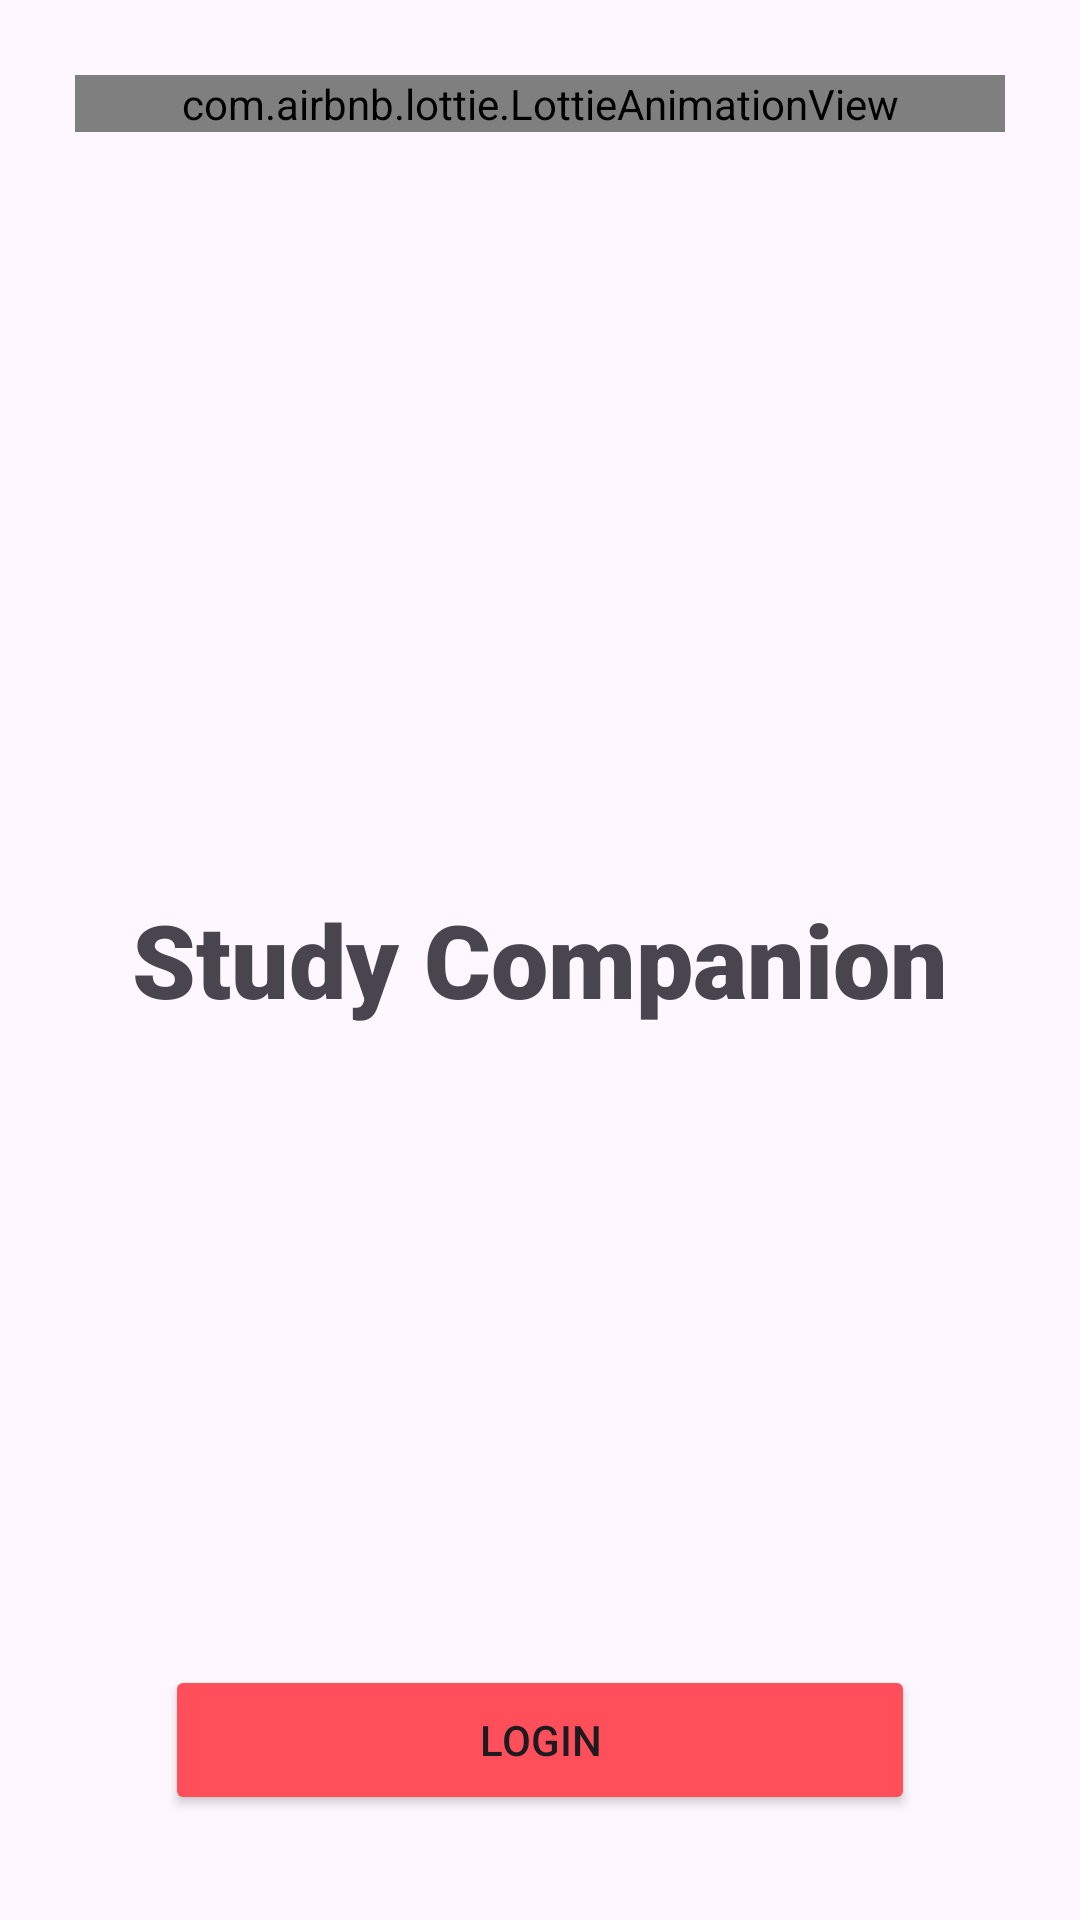

Android layout source for this screen:
<!-- AndroidManifest.xml: application theme Theme.StudyCompanion -->
<!-- res/layout/activity_launcher.xml -->
<?xml version="1.0" encoding="utf-8"?>
<androidx.constraintlayout.widget.ConstraintLayout xmlns:android="http://schemas.android.com/apk/res/android"
    xmlns:app="http://schemas.android.com/apk/res-auto"
    xmlns:tools="http://schemas.android.com/tools"
    android:id="@+id/main"
    android:layout_width="match_parent"
    android:layout_height="match_parent"
    android:backgroundTint="#fef7ff"
    tools:context=".Launcher">


    <com.airbnb.lottie.LottieAnimationView
        android:id="@+id/animation_view"
        android:layout_width="0dp"
        android:layout_height="wrap_content"
        android:layout_gravity="center"
        android:layout_marginLeft="25sp"
        android:layout_marginTop="25sp"
        android:layout_marginRight="25sp"
        app:layout_constraintEnd_toEndOf="parent"
        app:layout_constraintHorizontal_bias="0.498"
        app:layout_constraintStart_toStartOf="parent"
        app:layout_constraintTop_toTopOf="parent"
        app:lottie_autoPlay="false"
        app:lottie_loop="false"/>

    <TextView
        android:id="@+id/textView"
        android:layout_width="wrap_content"
        android:layout_height="wrap_content"
        android:layout_marginTop="40sp"
        android:gravity="center"
        android:fontFamily="sans-serif-black"
        android:text="Study Companion"
        android:textSize="34sp"
        android:textStyle="bold"
        app:layout_constraintEnd_toEndOf="parent"
        app:layout_constraintBottom_toTopOf="@+id/button"
        app:layout_constraintStart_toStartOf="parent"
        app:layout_constraintTop_toBottomOf="@+id/animation_view" />

    <Button
        android:id="@+id/button"
        android:layout_width="250dp"
        android:layout_height="50dp"
        android:layout_marginBottom="35sp"
        android:backgroundTint="#ff4f5b"
        android:gravity="center"
        android:text="Login"
        android:textColorLink="#FFFFFF"
        app:layout_constraintBottom_toBottomOf="parent"
        app:layout_constraintEnd_toEndOf="parent"
        app:layout_constraintStart_toStartOf="parent" />

</androidx.constraintlayout.widget.ConstraintLayout>
<!-- resources referenced by this layout -->
<resources>
  <style name="Theme.StudyCompanion" parent="Base.Theme.StudyCompanion" />
  <style name="Base.Theme.StudyCompanion" parent="Theme.Material3.DayNight.NoActionBar">
          
          
  <item name="android:statusBarColor">@android:color/transparent</item>
      </style>
</resources>
